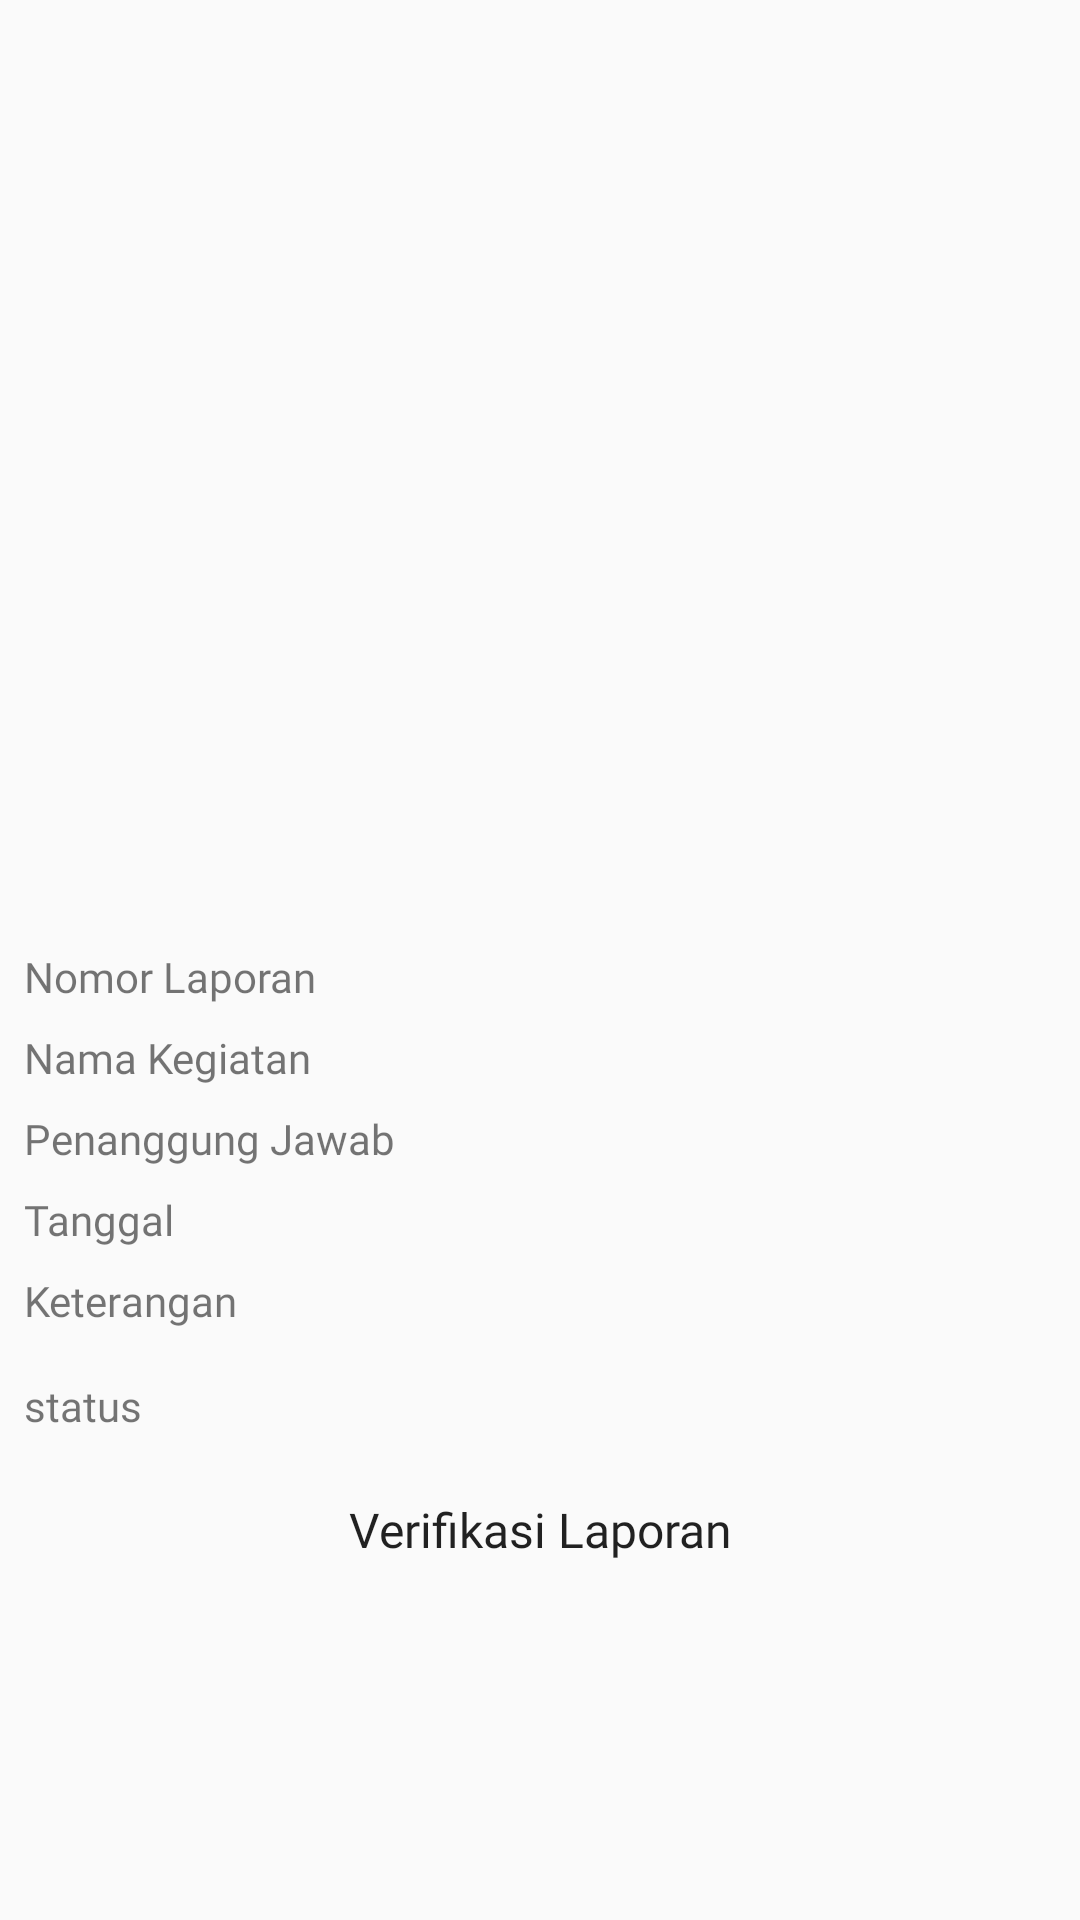

Write the Android layout XML for this screen, with the resource values it uses.
<!-- AndroidManifest.xml: application theme AppTheme -->
<!-- res/layout/fragment_detail_car.xml -->
<?xml version="1.0" encoding="utf-8"?>
<FrameLayout xmlns:android="http://schemas.android.com/apk/res/android"
    xmlns:app="http://schemas.android.com/apk/res-auto"
    xmlns:tools="http://schemas.android.com/tools"
    android:layout_width="match_parent"
    android:layout_height="match_parent"
    tools:context=".FragmentDetailCar">

    <androidx.constraintlayout.widget.ConstraintLayout
        android:layout_width="match_parent"
        android:layout_height="match_parent">

        <ImageView
            android:id="@+id/iv_DetailCar"
            android:layout_width="0dp"
            android:layout_height="300dp"
            android:layout_marginStart="8dp"
            android:layout_marginTop="8dp"
            android:layout_marginEnd="8dp"
            android:src="@drawable/ic_baseline_panorama_24"
            app:layout_constraintEnd_toEndOf="parent"
            app:layout_constraintStart_toStartOf="parent"
            app:layout_constraintTop_toTopOf="parent" />

        <TextView
            android:id="@+id/textView35"
            android:layout_width="130dp"
            android:layout_height="wrap_content"
            android:layout_marginStart="8dp"
            android:layout_marginTop="8dp"
            android:text="Nomor Laporan "
            android:fontFamily="@font/montserrat"
            app:layout_constraintStart_toStartOf="parent"
            app:layout_constraintTop_toBottomOf="@+id/iv_DetailCar" />

        <TextView
            android:id="@+id/DetailCarId"
            android:layout_width="0dp"
            android:layout_height="wrap_content"
            android:layout_marginStart="8dp"
            android:layout_marginEnd="8dp"
            android:fontFamily="@font/montserrat"
            android:textStyle="bold"
            app:layout_constraintEnd_toEndOf="parent"
            app:layout_constraintStart_toEndOf="@+id/textView35"
            app:layout_constraintTop_toTopOf="@+id/textView35" />

        <TextView
            android:id="@+id/textView49"
            android:layout_width="130dp"
            android:layout_height="wrap_content"
            android:layout_marginStart="8dp"
            android:layout_marginTop="8dp"
            android:text="Nama Kegiatan "
            android:fontFamily="@font/montserrat"
            app:layout_constraintStart_toStartOf="parent"
            app:layout_constraintTop_toBottomOf="@+id/textView35" />

        <TextView
            android:id="@+id/DetailCarName"
            android:layout_width="0dp"
            android:layout_height="wrap_content"
            android:layout_marginStart="8dp"
            android:layout_marginEnd="8dp"
            android:fontFamily="@font/montserrat"
            android:textStyle="bold"
            app:layout_constraintEnd_toEndOf="parent"
            app:layout_constraintStart_toEndOf="@+id/textView49"
            app:layout_constraintTop_toTopOf="@+id/textView49" />

        <TextView
            android:id="@+id/textView51"
            android:layout_width="130dp"
            android:layout_height="wrap_content"
            android:layout_marginStart="8dp"
            android:layout_marginTop="8dp"
            android:text="Penanggung Jawab"
            android:fontFamily="@font/montserrat"
            app:layout_constraintStart_toStartOf="parent"
            app:layout_constraintTop_toBottomOf="@+id/textView49" />

        <TextView
            android:id="@+id/DetailCarStaff"
            android:layout_width="0dp"
            android:layout_height="wrap_content"
            android:layout_marginStart="8dp"
            android:layout_marginEnd="8dp"
            android:fontFamily="@font/montserrat"
            android:textStyle="bold"
            app:layout_constraintBottom_toBottomOf="@+id/textView51"
            app:layout_constraintEnd_toEndOf="parent"
            app:layout_constraintStart_toEndOf="@+id/textView51" />

        <TextView
            android:id="@+id/textView53"
            android:layout_width="130dp"
            android:layout_height="wrap_content"
            android:layout_marginStart="8dp"
            android:layout_marginTop="8dp"
            android:text="Tanggal"
            android:fontFamily="@font/montserrat"
            app:layout_constraintStart_toStartOf="parent"
            app:layout_constraintTop_toBottomOf="@+id/textView51" />

        <TextView
            android:id="@+id/DetailCarDate"
            android:layout_width="0dp"
            android:layout_height="wrap_content"
            android:layout_marginStart="8dp"
            android:layout_marginEnd="8dp"
            android:fontFamily="@font/montserrat"
            android:textStyle="bold"
            app:layout_constraintEnd_toEndOf="parent"
            app:layout_constraintStart_toEndOf="@+id/textView53"
            app:layout_constraintTop_toTopOf="@+id/textView53" />

        <TextView
            android:id="@+id/textView55"
            android:layout_width="130dp"
            android:layout_height="wrap_content"
            android:layout_marginStart="8dp"
            android:layout_marginTop="8dp"
            android:text="Keterangan"
            android:fontFamily="@font/montserrat"
            app:layout_constraintStart_toStartOf="parent"
            app:layout_constraintTop_toBottomOf="@+id/textView53" />

        <TextView
            android:id="@+id/DetailCarDesc"
            android:layout_width="0dp"
            android:layout_height="wrap_content"
            android:layout_marginStart="8dp"
            android:layout_marginEnd="8dp"
            android:fontFamily="@font/montserrat"
            android:textStyle="bold"
            app:layout_constraintEnd_toEndOf="parent"
            app:layout_constraintStart_toEndOf="@+id/textView55"
            app:layout_constraintTop_toTopOf="@+id/textView55" />

        <androidx.recyclerview.widget.RecyclerView
            android:id="@+id/DetailCarRecycler"
            android:layout_width="match_parent"
            android:layout_height="wrap_content"
            android:layout_marginStart="8dp"
            android:layout_marginTop="8dp"
            android:layout_marginEnd="8dp"
            app:layout_constraintEnd_toEndOf="parent"
            app:layout_constraintStart_toStartOf="parent"
            app:layout_constraintTop_toBottomOf="@+id/textView55" >

        </androidx.recyclerview.widget.RecyclerView>

        <TextView
            android:id="@+id/statusDetailCar"
            android:layout_width="130dp"
            android:layout_height="wrap_content"
            android:layout_marginStart="8dp"
            android:layout_marginTop="8dp"
            android:text="status"
            android:fontFamily="@font/montserrat"
            app:layout_constraintStart_toStartOf="parent"
            app:layout_constraintTop_toBottomOf="@+id/DetailCarRecycler" />

        <TextView
            android:id="@+id/DetailCarStatus"
            android:layout_width="0dp"
            android:layout_height="wrap_content"
            android:layout_marginStart="8dp"
            android:layout_marginTop="8dp"
            android:layout_marginEnd="8dp"
            android:fontFamily="@font/montserrat"
            android:textStyle="bold"
            app:layout_constraintEnd_toEndOf="parent"
            app:layout_constraintStart_toEndOf="@+id/statusDetailCar"
            app:layout_constraintTop_toBottomOf="@+id/DetailCarRecycler" />

        <Button
            android:id="@+id/btn_verifyCar"
            android:layout_width="0dp"
            android:layout_height="wrap_content"
            android:layout_marginStart="8dp"
            android:layout_marginTop="8dp"
            android:layout_marginEnd="8dp"
            android:background="@drawable/bg_loginbtn"
            android:text="Verifikasi Laporan"
            android:fontFamily="@font/montserrat"
            android:textSize="16dp"
            android:textAllCaps="false"
            app:layout_constraintEnd_toEndOf="parent"
            app:layout_constraintStart_toStartOf="parent"
            app:layout_constraintTop_toBottomOf="@+id/statusDetailCar" />
    </androidx.constraintlayout.widget.ConstraintLayout>
</FrameLayout>
<!-- resources referenced by this layout -->
<resources>
  <style name="AppTheme" parent="Theme.AppCompat.Light.NoActionBar">
          
          <item name="colorPrimary">@color/colorPrimary</item>
          <item name="colorPrimaryDark">@color/colorPrimaryDark</item>
          <item name="colorAccent">@color/colorAccent</item>
      </style>
  <color name="colorPrimary">#181a57</color>
  <color name="colorPrimaryDark">#110135</color>
  <color name="colorAccent">#f5a913</color>
</resources>
